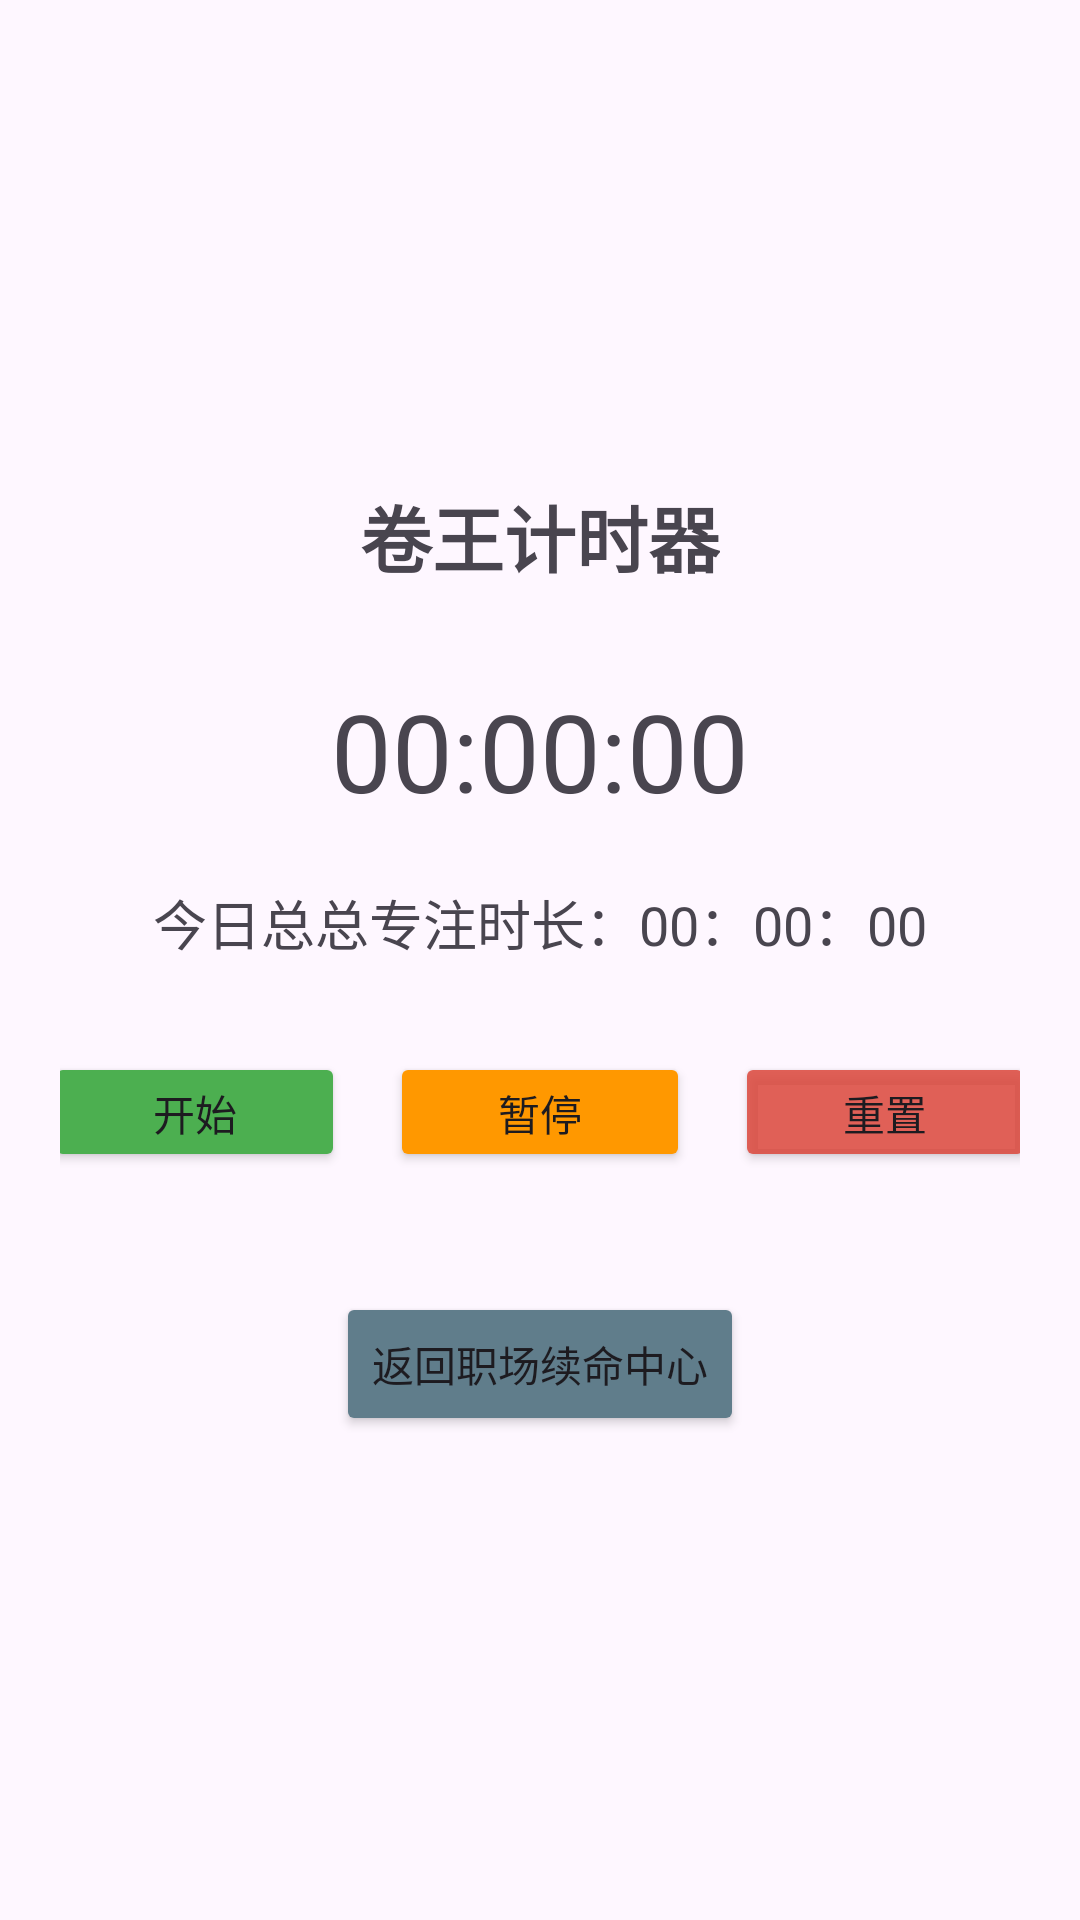

Android layout source for this screen:
<!-- AndroidManifest.xml: application theme Theme.ByteDancePro -->
<!-- res/layout/activity_work_timer.xml -->
<?xml version="1.0" encoding="utf-8"?>
<LinearLayout
        xmlns:android="http://schemas.android.com/apk/res/android"
        xmlns:tools="http://schemas.android.com/tools"
        xmlns:app="http://schemas.android.com/apk/res-auto"
        android:layout_width="match_parent"
        android:layout_height="match_parent"
        android:gravity="center"
        android:orientation="vertical"
        android:padding="20dp"
        tools:context=".WorkTimerActivity">

    <TextView android:layout_width="wrap_content" android:layout_height="wrap_content"
              android:text="卷王计时器"
              android:textSize="24sp"
              android:textStyle="bold"/>
    <TextView android:layout_width="wrap_content" android:layout_height="wrap_content"
              android:id="@+id/tv_current_time"
              android:text="00:00:00"
              android:textSize="36sp"
              android:layout_marginTop="30dp"/>
    <TextView android:layout_width="wrap_content" android:layout_height="wrap_content"
              android:id="@+id/tv_total_time"
              android:text="今日总总专注时长：00：00：00"
              android:textSize="18sp"
              android:layout_marginTop="20dp"/>

    <LinearLayout android:layout_width="match_parent" android:layout_height="wrap_content"
                  android:orientation="horizontal"
                  android:gravity="center"
                  android:layout_marginTop="30dp">

        <Button android:layout_width="100dp" android:layout_height="40dp"
                android:id="@+id/btn_start"
                android:text="开始"
                android:backgroundTint="#4CAF50"/>
        <Button android:layout_width="100dp" android:layout_height="40dp"
                android:id="@+id/btn_pause"
                android:text="暂停"
                android:backgroundTint="#FF9800"
                android:layout_marginLeft="15dp"/>
        <Button android:layout_width="100dp" android:layout_height="40dp"
                android:id="@+id/btn_reset"
                android:text="重置"
                android:backgroundTint="#DDDC493E"
                android:layout_marginLeft="15dp"/>
    </LinearLayout>

    <Button android:layout_width="wrap_content" android:layout_height="wrap_content"
            android:id="@+id/btn_back_main"
            android:text="返回职场续命中心"
            android:backgroundTint="#607D8B"
            android:layout_marginTop="40dp"/>

</LinearLayout>
<!-- resources referenced by this layout -->
<resources>
  <style name="Theme.ByteDancePro" parent="Base.Theme.ByteDancePro" />
  <style name="Base.Theme.ByteDancePro" parent="Theme.Material3.DayNight.NoActionBar">
          
          
      </style>
</resources>
